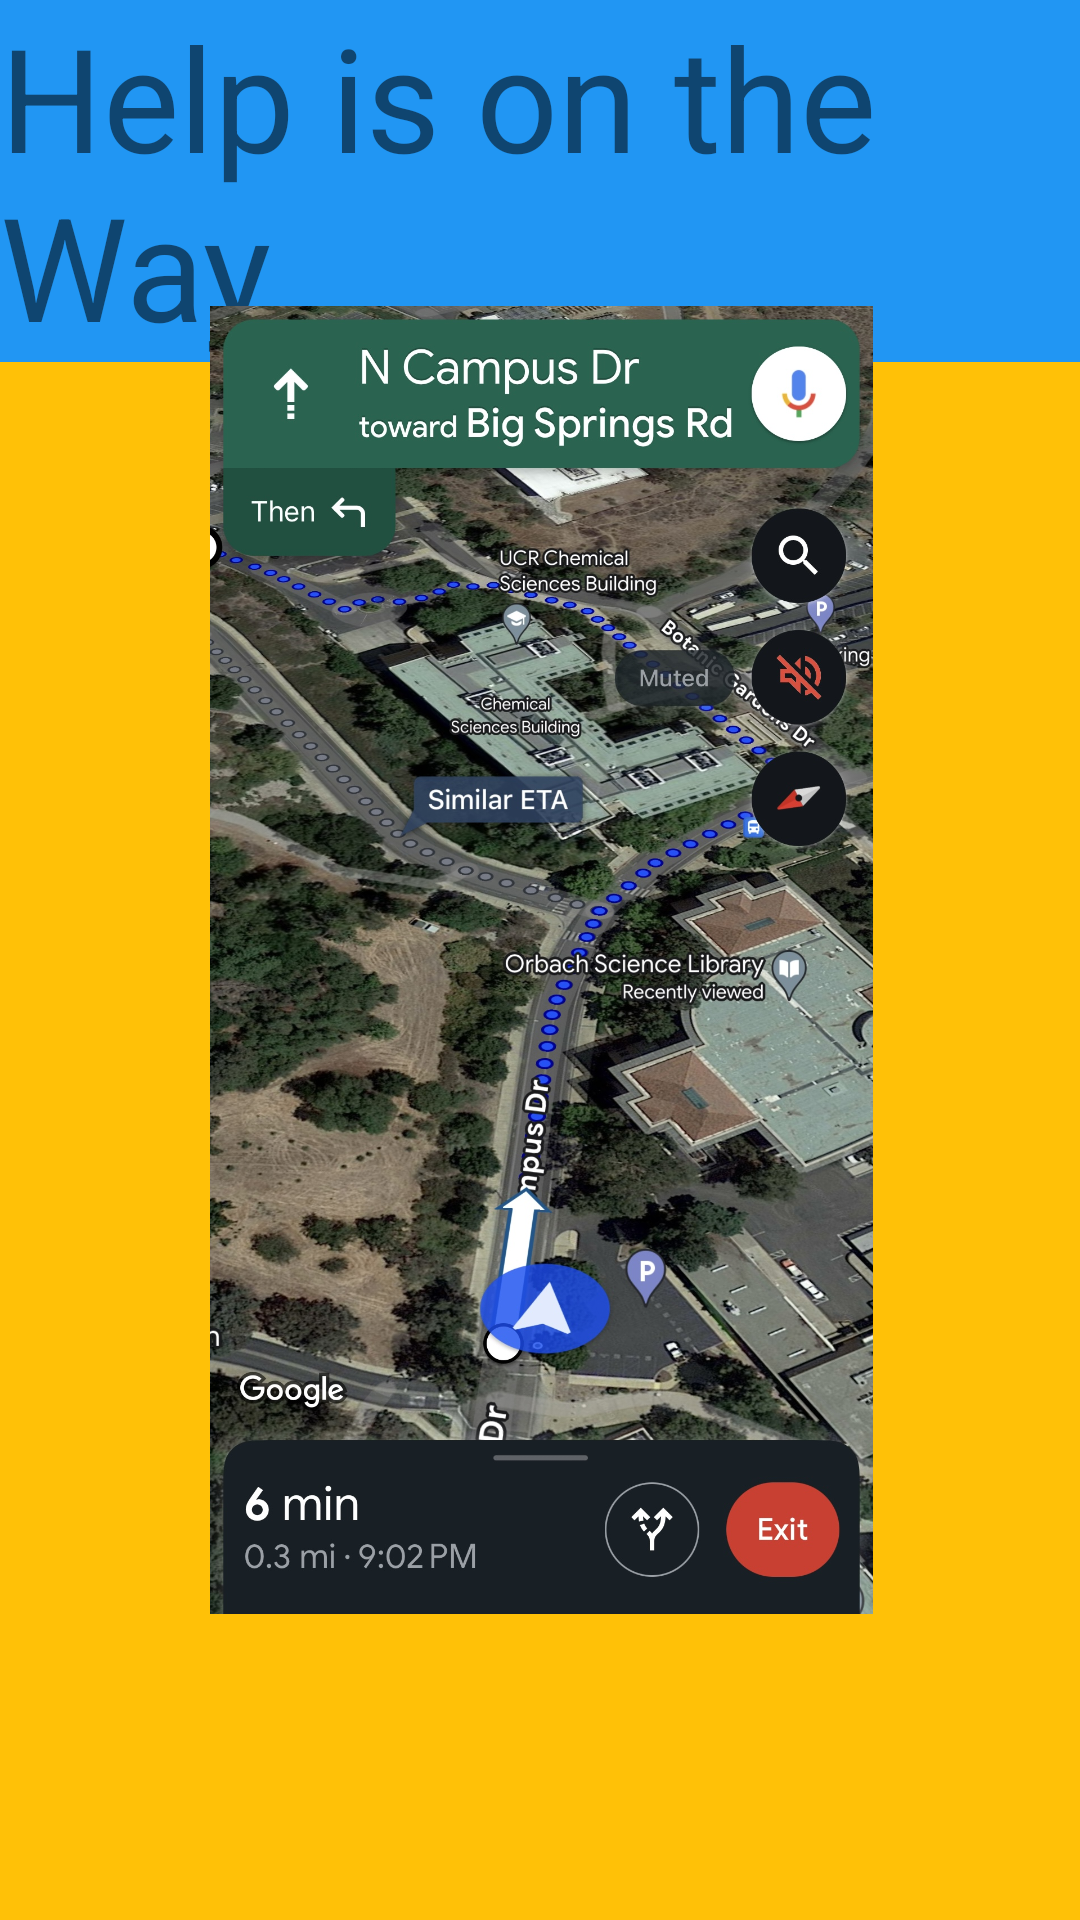

This screen was rendered from an Android layout file. Write that file and the resources it references.
<!-- AndroidManifest.xml: application theme Theme.MyApplication -->
<!-- res/layout/helpisontheway.xml -->
<?xml version="1.0" encoding="utf-8"?>
<androidx.constraintlayout.widget.ConstraintLayout xmlns:android="http://schemas.android.com/apk/res/android"
    xmlns:app="http://schemas.android.com/apk/res-auto"
    xmlns:tools="http://schemas.android.com/tools"
    android:layout_width="match_parent"
    android:layout_height="match_parent"
    android:background="#FFC107">


    <TextView
        android:id="@+id/textView2"
        android:layout_width="wrap_content"
        android:layout_height="wrap_content"
        android:background="#2196F3"
        android:text="Help is on the Way"
        android:textSize="48sp"
        app:layout_constraintBottom_toTopOf="@+id/mapView2"
        app:layout_constraintEnd_toEndOf="parent"
        app:layout_constraintHorizontal_bias="0.0"
        app:layout_constraintStart_toStartOf="parent"
        app:layout_constraintTop_toTopOf="parent"
        app:layout_constraintVertical_bias="0.0" />

    <ImageView
        android:id="@+id/mapView2"
        android:layout_width="361dp"
        android:layout_height="436dp"
        android:contentDescription="@string/help_is_on_the_way"
        android:src="@drawable/directions"
        app:layout_constraintBottom_toBottomOf="parent"
        app:layout_constraintEnd_toEndOf="parent"
        app:layout_constraintHorizontal_bias="0.494"
        app:layout_constraintStart_toStartOf="parent"
        app:layout_constraintTop_toTopOf="parent" />

</androidx.constraintlayout.widget.ConstraintLayout>
<!-- resources referenced by this layout -->
<resources>
  <!-- drawable directions: jpg bitmap (drawable, 874331 bytes) -->
  <string name="help_is_on_the_way">help_is_on_the_way</string>
  <style name="Theme.MyApplication" parent="Theme.MaterialComponents.DayNight.DarkActionBar">
          
          <item name="colorPrimary">#2962ff</item>
          <item name="colorPrimaryVariant">
              #3d5afe</item>
          <item name="colorOnPrimary">@color/white</item>
          
          <item name="colorSecondary">#ffab00</item>
          <item name="colorSecondaryVariant">#ffc400
          </item>
          <item name="colorOnSecondary">@color/black</item>
          
          <item name="android:statusBarColor">?attr/colorPrimaryVariant</item>
          
      </style>
  <!-- not gathered from this repository: default colours our renderer supplied (Android Studio template values) -->
  <color name="black">#FF000000</color>
  <color name="white">#FFFFFFFF</color>
</resources>
